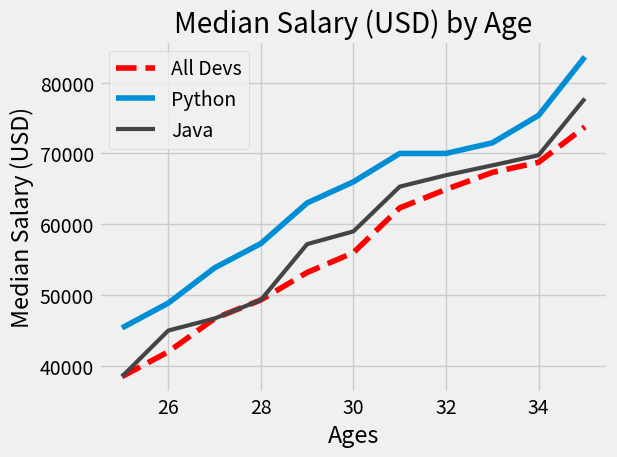

The matplotlib source for this figure:
from matplotlib import pyplot as plt

# print(plt.style.available)
plt.style.use('fivethirtyeight')
ages_x = [25, 26, 27, 28, 29, 30, 31, 32, 33, 34, 35]
dev_y = [38500, 42000, 46700, 49320, 53200,
         56000, 62316, 64928, 67317, 68748, 73752]

# line format '[marker][line][color]
plt.plot(ages_x, dev_y, color='r', linestyle='--', label='All Devs')


py_dev_y = [45372, 48876, 53850, 57285, 63016,
            65998, 70000, 70000, 71496, 75370, 83640]

plt.plot(ages_x, py_dev_y, label='Python')

java_dev_y = [38500, 45000, 46700, 49320, 57200,
              59000, 65316, 66928, 68317, 69748, 77752]

plt.plot(ages_x, java_dev_y, color='#444444',
         linestyle='-', linewidth=3, label='Java')


plt.xlabel('Ages')
plt.ylabel('Median Salary (USD)')
plt.title('Median Salary (USD) by Age')

plt.legend()  # refer to labels above
plt.grid(True)
plt.tight_layout()
plt.savefig('plot.png')
plt.show()
